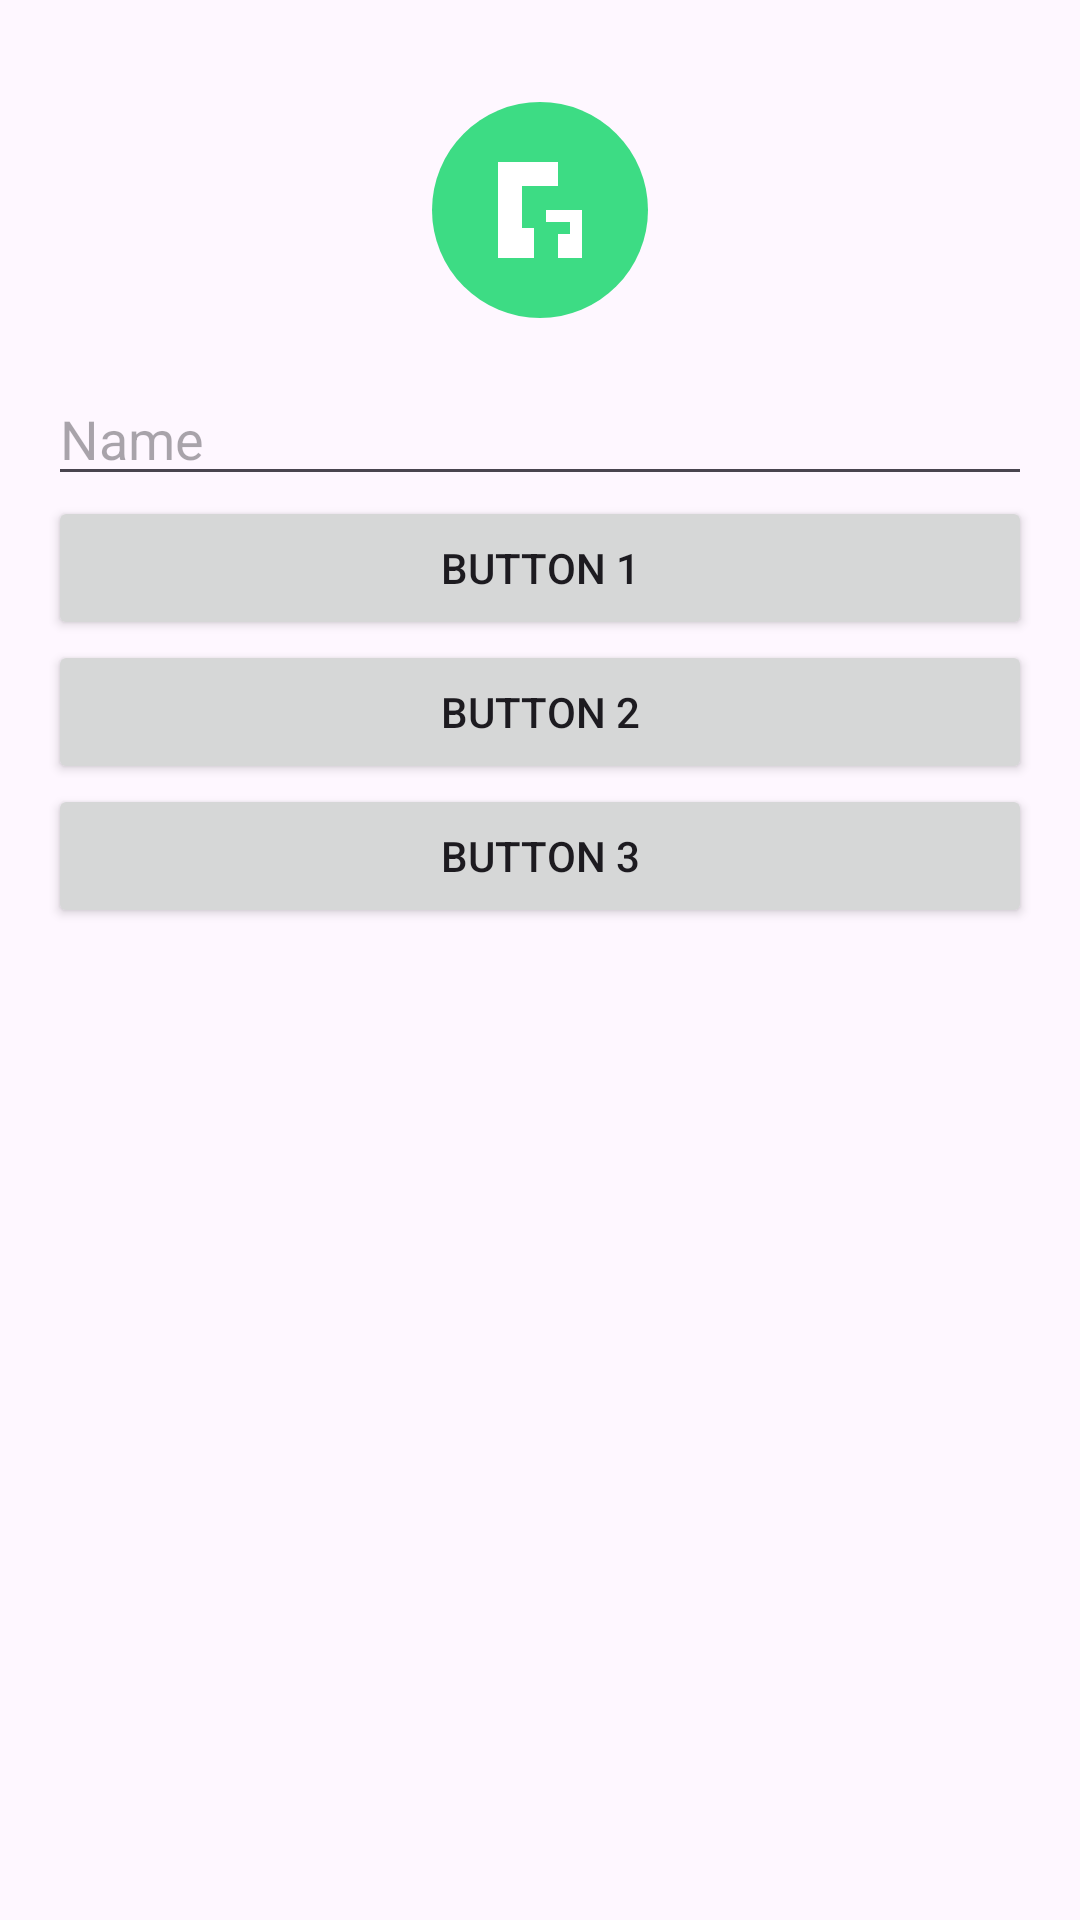

Produce the Android XML layout that renders to this screen, including the resource entries it uses.
<!-- AndroidManifest.xml: application theme Theme.AndroidRecursosYEstilos -->
<!-- res/layout/activity_main.xml -->
<?xml version="1.0" encoding="utf-8"?>
<LinearLayout xmlns:android="http://schemas.android.com/apk/res/android"
    android:id="@+id/main"
    android:layout_width="match_parent"
    android:layout_height="match_parent"
    android:gravity="center_horizontal"
    android:orientation="vertical"
    android:padding="16dp">

    <ImageView
        android:layout_width="wrap_content"
        android:layout_height="wrap_content"
        android:contentDescription="@string/logo_description"
        android:src="@drawable/geeks_logo" />

    <EditText
        android:layout_width="match_parent"
        android:layout_height="wrap_content"
        android:autofillHints="name"
        android:hint="@string/hint_name"
        android:inputType="textPersonName" />

    <Button
        android:layout_width="match_parent"
        android:layout_height="wrap_content"
        android:text="@string/button_1" />

    <Button
        android:layout_width="match_parent"
        android:layout_height="wrap_content"
        android:text="@string/button_2" />

    <Button
        android:layout_width="match_parent"
        android:layout_height="wrap_content"
        android:text="@string/button_3" />
</LinearLayout>
<!-- resources referenced by this layout -->
<resources>
  <!-- drawable geeks_logo (drawable) -->
  <vector xmlns:android="http://schemas.android.com/apk/res/android"
      android:width="108dp"
      android:height="108dp"
      android:viewportWidth="108"
      android:viewportHeight="108">
      <path
          android:fillColor="#3DDC84"
          android:pathData="M54,18 A36,36 0 1,0 54,90 A36,36 0 1,0 54,18 Z" />
      <path
          android:fillColor="#FFFFFF"
          android:pathData="M40,38 L40,70 L52,70 L52,60 L48,60 L48,46 L60,46 L60,38 Z M56,54 L68,54 L68,70 L60,70 L60,62 L64,62 L64,58 L56,58 Z" />
  </vector>
  <string name="button_1">BUTTON 1</string>
  <string name="button_2">BUTTON 2</string>
  <string name="button_3">BUTTON 3</string>
  <string name="hint_name">Name</string>
  <string name="logo_description">Logo</string>
  <style name="Theme.AndroidRecursosYEstilos" parent="Base.Theme.AndroidRecursosYEstilos" />
  <style name="Base.Theme.AndroidRecursosYEstilos" parent="Theme.Material3.DayNight.NoActionBar">
          
          
      </style>
</resources>
